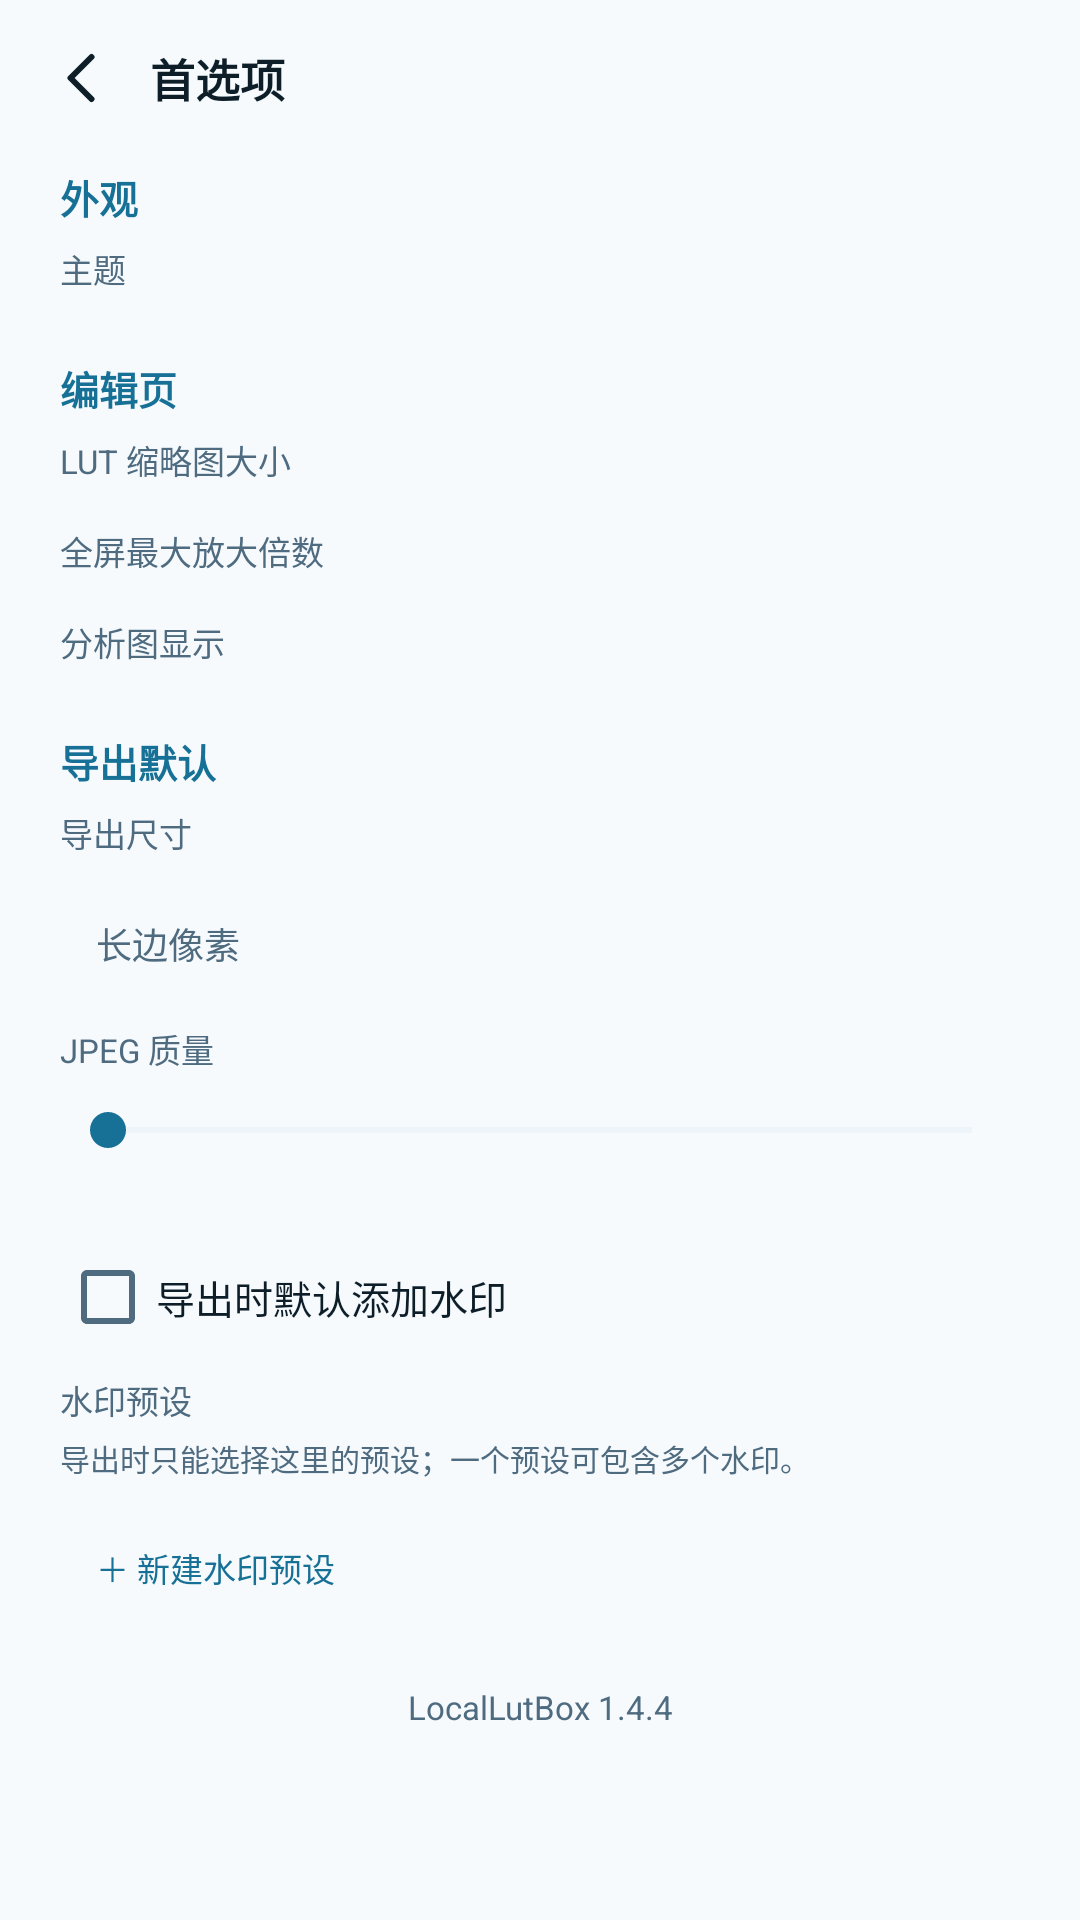

Produce the Android XML layout that renders to this screen, including the resource entries it uses.
<!-- AndroidManifest.xml: application theme AppTheme_Dark -->
<!-- res/layout/activity_prefs.xml -->
<?xml version="1.0" encoding="utf-8"?>
<LinearLayout xmlns:android="http://schemas.android.com/apk/res/android"
    android:layout_width="match_parent"
    android:layout_height="match_parent"
    android:orientation="vertical"
    android:background="@color/bg">

    <LinearLayout
        android:layout_width="match_parent"
        android:layout_height="52dp"
        android:orientation="horizontal"
        android:gravity="center_vertical"
        android:paddingLeft="8dp"
        android:paddingRight="16dp">

        <ImageView
            android:id="@+id/btnBack"
            android:layout_width="40dp"
            android:layout_height="40dp"
            android:padding="8dp"
            android:src="@drawable/ic_back"
            android:tint="@color/text"
            android:clickable="true"
            android:focusable="true"
            android:contentDescription="返回" />

        <TextView
            android:layout_width="0dp"
            android:layout_height="wrap_content"
            android:layout_weight="1"
            android:layout_marginLeft="2dp"
            android:text="首选项"
            android:textColor="@color/text"
            android:textSize="15sp"
            android:textStyle="bold" />
    </LinearLayout>

    <ScrollView
        android:layout_width="match_parent"
        android:layout_height="0dp"
        android:layout_weight="1"
        android:scrollbars="none">

        <LinearLayout
            android:layout_width="match_parent"
            android:layout_height="wrap_content"
            android:orientation="vertical"
            android:paddingLeft="20dp"
            android:paddingRight="20dp"
            android:paddingBottom="28dp">

            <TextView
                style="@style/PrefsSection"
                android:text="外观" />

            <TextView
                style="@style/PrefsLabel"
                android:text="主题" />

            <LinearLayout
                android:id="@+id/themeRow"
                android:layout_width="match_parent"
                android:layout_height="wrap_content"
                android:orientation="horizontal" />

            <TextView
                style="@style/PrefsSection"
                android:layout_marginTop="18dp"
                android:text="编辑页" />

            <TextView
                style="@style/PrefsLabel"
                android:text="LUT 缩略图大小" />

            <LinearLayout
                android:id="@+id/lutSizeRow"
                android:layout_width="match_parent"
                android:layout_height="wrap_content"
                android:orientation="horizontal" />

            <TextView
                style="@style/PrefsLabel"
                android:layout_marginTop="10dp"
                android:text="全屏最大放大倍数" />

            <LinearLayout
                android:id="@+id/zoomRow"
                android:layout_width="match_parent"
                android:layout_height="wrap_content"
                android:orientation="horizontal" />

            <TextView
                style="@style/PrefsLabel"
                android:layout_marginTop="10dp"
                android:text="分析图显示" />

            <LinearLayout
                android:id="@+id/graphRow"
                android:layout_width="match_parent"
                android:layout_height="wrap_content"
                android:orientation="horizontal" />

            <TextView
                style="@style/PrefsSection"
                android:layout_marginTop="18dp"
                android:text="导出默认" />

            <TextView
                style="@style/PrefsLabel"
                android:text="导出尺寸" />

            <LinearLayout
                android:id="@+id/exportModeRow"
                android:layout_width="match_parent"
                android:layout_height="wrap_content"
                android:orientation="horizontal" />

            <EditText
                android:id="@+id/exportSizeValue"
                android:layout_width="match_parent"
                android:layout_height="wrap_content"
                android:layout_marginTop="8dp"
                android:background="@drawable/bg_chip"
                android:inputType="number"
                android:maxLength="5"
                android:paddingLeft="12dp"
                android:paddingRight="12dp"
                android:paddingTop="8dp"
                android:paddingBottom="8dp"
                android:textColor="@color/text"
                android:textSize="12sp"
                android:hint="长边像素"
                android:textColorHint="@color/muted" />

            <TextView
                style="@style/PrefsLabel"
                android:layout_marginTop="10dp"
                android:text="JPEG 质量" />

            <SeekBar
                android:id="@+id/qualityBar"
                android:layout_width="match_parent"
                android:layout_height="30dp"
                android:max="100"
                android:progressTint="@color/accent"
                android:progressBackgroundTint="@color/stroke"
                android:thumbTint="@color/accent" />

            <TextView
                android:id="@+id/qualityValue"
                android:layout_width="match_parent"
                android:layout_height="wrap_content"
                android:gravity="end"
                android:textColor="@color/muted"
                android:textSize="11sp" />

            <CheckBox
                android:id="@+id/watermarkCheck"
                android:layout_width="wrap_content"
                android:layout_height="wrap_content"
                android:layout_marginTop="10dp"
                android:text="导出时默认添加水印"
                android:textColor="@color/text"
                android:textSize="13sp" />

            <TextView
                style="@style/PrefsLabel"
                android:layout_marginTop="10dp"
                android:text="水印预设" />

            <TextView
                android:layout_width="match_parent"
                android:layout_height="wrap_content"
                android:text="导出时只能选择这里的预设；一个预设可包含多个水印。"
                android:textColor="@color/muted"
                android:textSize="10sp" />

            <LinearLayout
                android:id="@+id/watermarkPresetList"
                android:layout_width="match_parent"
                android:layout_height="wrap_content"
                android:layout_marginTop="6dp"
                android:orientation="vertical" />

            <TextView
                android:id="@+id/btnAddWmPreset"
                android:layout_width="wrap_content"
                android:layout_height="wrap_content"
                android:layout_marginTop="8dp"
                android:background="@drawable/bg_chip"
                android:paddingLeft="12dp"
                android:paddingRight="12dp"
                android:paddingTop="7dp"
                android:paddingBottom="7dp"
                android:text="＋ 新建水印预设"
                android:textColor="@color/accent"
                android:textSize="11sp"
                android:clickable="true"
                android:focusable="true" />

            <TextView
                android:layout_width="match_parent"
                android:layout_height="wrap_content"
                android:layout_marginTop="24dp"
                android:gravity="center"
                android:text="LocalLutBox 1.4.4"
                android:textColor="@color/muted"
                android:textSize="11sp" />
        </LinearLayout>
    </ScrollView>
</LinearLayout>
<!-- resources referenced by this layout -->
<resources>
  <color name="accent">#177095</color>
  <color name="bg">#F6FAFD</color>
  <color name="muted">#4F6B80</color>
  <color name="stroke">#D6E7F3</color>
  <color name="text">#0D1E29</color>
  <!-- drawable ic_back (drawable) -->
  <?xml version="1.0" encoding="utf-8"?>
  <vector xmlns:android="http://schemas.android.com/apk/res/android"
      android:width="24dp" android:height="24dp"
      android:viewportWidth="24" android:viewportHeight="24">
      <path
          android:pathData="M14.5 5L7.5 12l7 7"
          android:fillColor="#00000000"
          android:strokeColor="#FFFFFFFF"
          android:strokeWidth="2"
          android:strokeLineCap="round"
          android:strokeLineJoin="round" />
  </vector>
  <style name="PrefsLabel">
          <item name="android:layout_width">match_parent</item>
          <item name="android:layout_height">wrap_content</item>
          <item name="android:layout_marginBottom">4dp</item>
          <item name="android:textColor">@color/muted</item>
          <item name="android:textSize">11sp</item>
      </style>
  <style name="PrefsSection">
          <item name="android:layout_width">match_parent</item>
          <item name="android:layout_height">wrap_content</item>
          <item name="android:layout_marginTop">4dp</item>
          <item name="android:layout_marginBottom">6dp</item>
          <item name="android:textColor">@color/accent</item>
          <item name="android:textSize">13sp</item>
          <item name="android:textStyle">bold</item>
      </style>
  <style name="AppTheme_Dark" parent="@android:style/Theme.Material.NoActionBar">
          <item name="android:windowBackground">@color/bg</item>
          <item name="android:colorAccent">@color/accent</item>
          <item name="android:statusBarColor">@color/bg</item>
          <item name="android:navigationBarColor">@color/bg</item>
          <item name="android:windowLightStatusBar">false</item>
          <item name="android:windowLightNavigationBar">false</item>
          <item name="android:textColorPrimary">@color/text</item>
          <item name="android:textColorSecondary">@color/muted</item>
      </style>
</resources>
